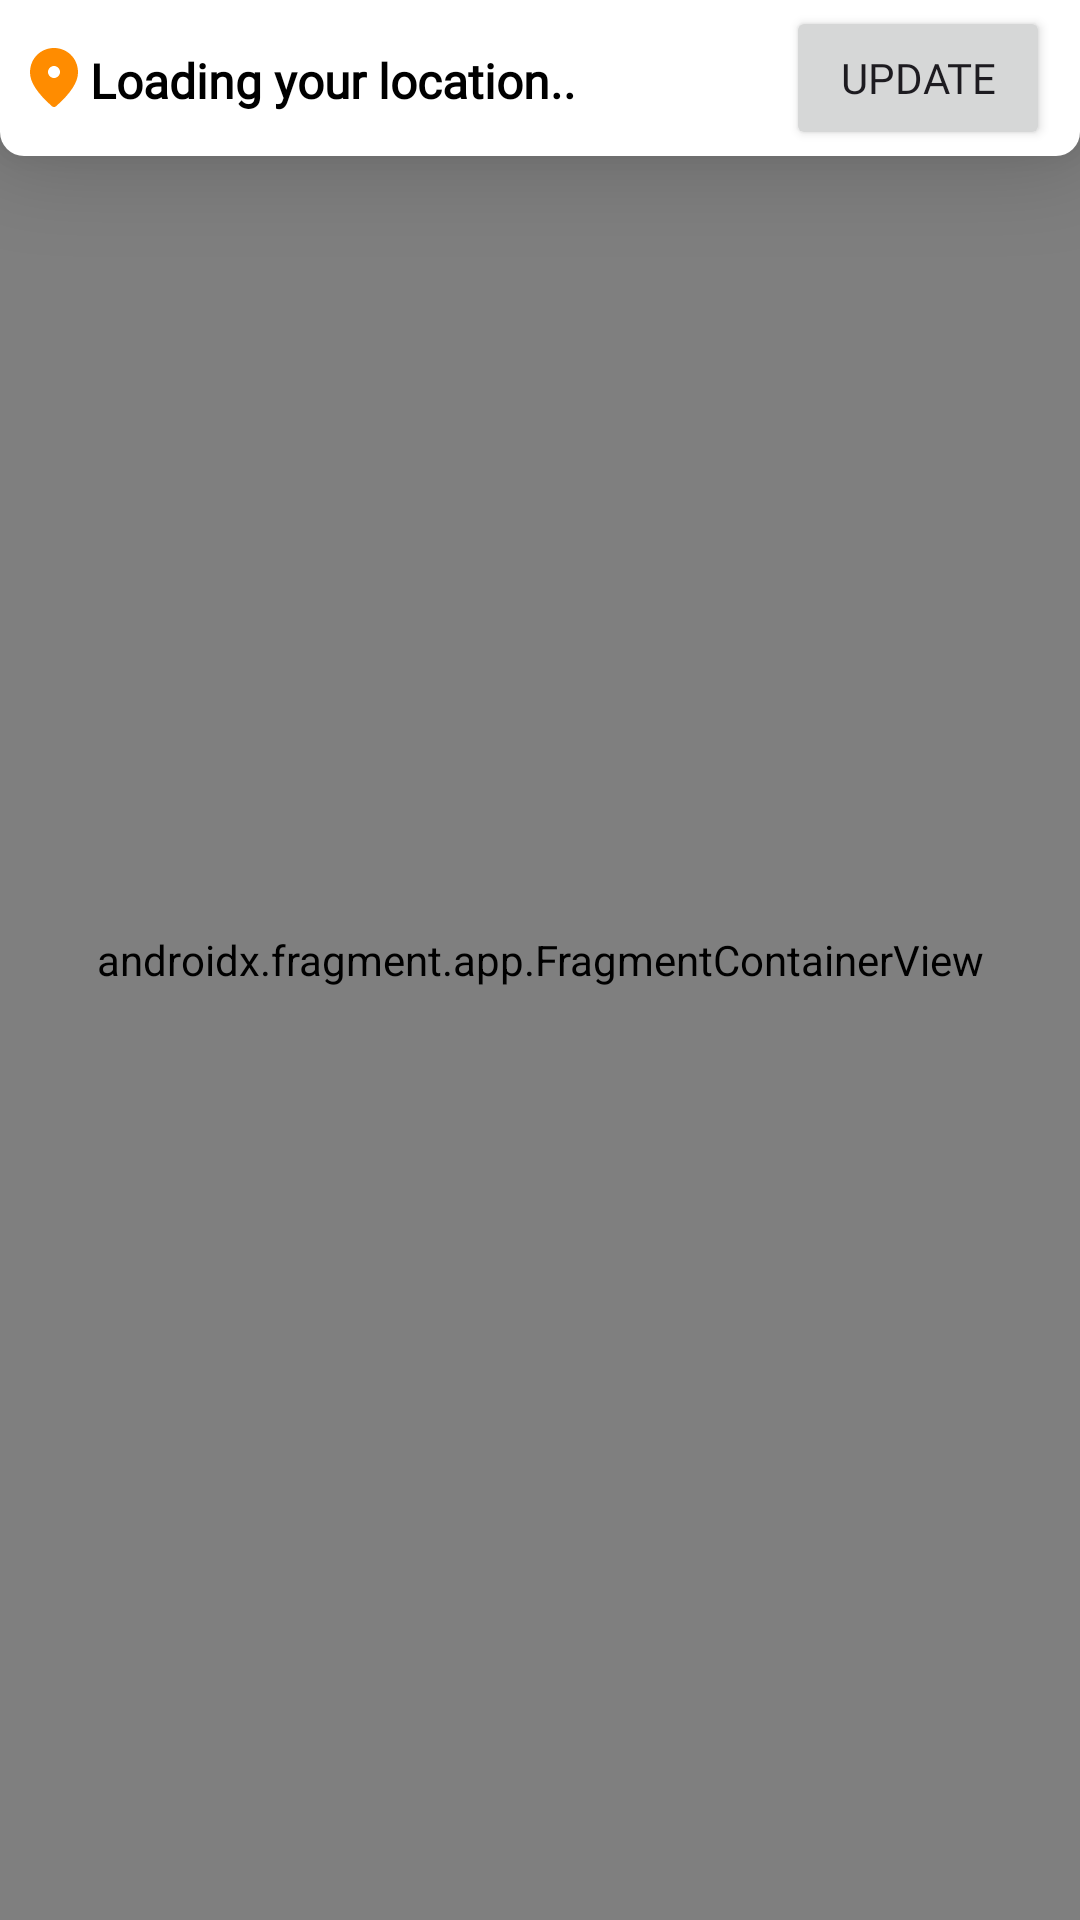

Produce the Android XML layout that renders to this screen, including the resource entries it uses.
<!-- AndroidManifest.xml: application theme Theme.VendViteExpress -->
<!-- res/layout/fragment_home_distributor.xml -->
<?xml version="1.0" encoding="utf-8"?>
<layout xmlns:android="http://schemas.android.com/apk/res/android"
    xmlns:app="http://schemas.android.com/apk/res-auto"
    xmlns:tools="http://schemas.android.com/tools">

    <data>

        <variable
            name="distributorHomeViewModel"
            type="com.ensb.vendviteexpress.view.ui.distributor.home.DistributorHomeViewModel" />
    </data>

    <androidx.constraintlayout.widget.ConstraintLayout
        android:layout_width="match_parent"
        android:layout_height="match_parent"
        tools:context=".view.ui.distributor.home.HomeDistributorFragment">

        <androidx.constraintlayout.widget.ConstraintLayout
            android:layout_width="match_parent"
            android:layout_height="wrap_content"
            android:background="@drawable/toolbar_background"
            android:backgroundTint="@null"
            android:elevation="16dp"
            android:stateListAnimator="@null"
            app:layout_constraintEnd_toEndOf="parent"
            app:layout_constraintStart_toStartOf="parent"
            app:layout_constraintTop_toTopOf="parent">

            <ImageView
                android:id="@+id/imageView2"
                android:layout_width="wrap_content"
                android:layout_height="wrap_content"
                android:layout_marginStart="@dimen/dp_6"
                android:layout_marginTop="@dimen/dp_2"
                android:layout_marginBottom="@dimen/dp_2"
                android:src="@drawable/ic_location"
                app:layout_constraintBottom_toBottomOf="parent"
                app:layout_constraintStart_toStartOf="parent"
                app:layout_constraintTop_toTopOf="parent"
                android:contentDescription="TODO" />

            <TextView
                android:id="@+id/location_textView"
                android:layout_width="0dp"
                android:layout_height="wrap_content"
                android:layout_marginStart="@dimen/_4sdp"
                android:layout_marginTop="@dimen/_2sdp"
                android:layout_marginBottom="@dimen/_2sdp"
                android:fontFamily="@font/poppins_medium"
                android:text="Loading your location.."
                android:textColor="@color/black"
                android:textSize="@dimen/dp_16"
                android:textStyle="bold"
                app:layout_constraintBottom_toBottomOf="parent"
                app:layout_constraintEnd_toStartOf="@+id/updateLocationBtn"
                app:layout_constraintHorizontal_bias="0.2"
                app:layout_constraintStart_toEndOf="@+id/imageView2"
                app:layout_constraintTop_toTopOf="parent"
                app:layout_constraintVertical_bias="0.523" />

            <Button
                android:id="@+id/updateLocationBtn"
                android:layout_width="wrap_content"
                android:layout_height="wrap_content"
                android:layout_marginTop="@dimen/dp_2"
                android:layout_marginBottom="@dimen/dp_2"
                android:layout_marginEnd="@dimen/dp_10"
                android:fontFamily="@font/poppins_medium"
                android:text="Update"
                app:layout_constraintBottom_toBottomOf="parent"
                app:layout_constraintEnd_toEndOf="parent"
                app:layout_constraintTop_toTopOf="parent" />
        </androidx.constraintlayout.widget.ConstraintLayout>

        <androidx.fragment.app.FragmentContainerView
            android:id="@+id/distributor_map_fragment"
            android:name="com.google.android.gms.maps.SupportMapFragment"
            android:layout_width="match_parent"
            android:layout_height="match_parent" />


    </androidx.constraintlayout.widget.ConstraintLayout>
</layout>
<!-- resources referenced by this layout -->
<resources>
  <color name="black">#FF000000</color>
  <dimen name="dp_10">10dp</dimen>
  <dimen name="dp_16">16dp</dimen>
  <dimen name="dp_2">2dp</dimen>
  <dimen name="dp_6">6dp</dimen>
  <!-- drawable ic_location (drawable) -->
  <vector android:height="24dp" android:tint="#FF8C00"
      android:viewportHeight="24" android:viewportWidth="24"
      android:width="24dp" xmlns:android="http://schemas.android.com/apk/res/android">
      <path android:fillColor="@android:color/white" android:pathData="M12,2c-4.2,0 -8,3.22 -8,8.2c0,3.18 2.45,6.92 7.34,11.23c0.38,0.33 0.95,0.33 1.33,0C17.55,17.12 20,13.38 20,10.2C20,5.22 16.2,2 12,2zM12,12c-1.1,0 -2,-0.9 -2,-2c0,-1.1 0.9,-2 2,-2c1.1,0 2,0.9 2,2C14,11.1 13.1,12 12,12z"/>
  </vector>
  <!-- drawable toolbar_background (drawable) -->
  <?xml version="1.0" encoding="utf-8"?>
  <shape xmlns:android="http://schemas.android.com/apk/res/android"
      android:shape="rectangle">
      <size
          android:width="@dimen/dp_80"
          android:height="@dimen/dp_20" />
      <gradient
          android:angle="45"
          android:endColor="#fff"
          android:startColor="#fff"
          android:type="linear" />
  
      <corners
          android:bottomLeftRadius="@dimen/dp_8"
          android:bottomRightRadius="@dimen/dp_8" />
  
      <stroke
          android:width="0dp"
          android:color="@color/gray_7f7" />
  
  </shape>
  <style name="Theme.VendViteExpress" parent="Base.Theme.VendViteExpress" />
  <dimen name="dp_80">80dp</dimen>
  <dimen name="dp_20">20dp</dimen>
  <dimen name="dp_8">8dp</dimen>
  <color name="gray_7f7">#7F7F7F</color>
  <style name="Base.Theme.VendViteExpress" parent="Theme.Material3.DayNight.NoActionBar">
          
          <item name="colorPrimary">@color/orange_a30</item>
          <item name="colorPrimaryVariant">@color/gray_7f7</item>
          <item name="colorOnPrimary">@color/white</item>
          
          <item name="colorSecondary">@color/orange_a30</item>
          <item name="colorSecondaryVariant">@color/gray_a5a</item>
          <item name="colorOnSecondary">@color/black</item>
          
          <item name="android:statusBarColor">?attr/colorPrimaryVariant</item>
          
          <item name="android:windowAnimationStyle">@null</item>
          <item name="autoCompleteTextViewStyle">@style/SearchAutoCompleteTextView</item>
          <item name="android:autofilledHighlight" tools:targetApi="o">@android:color/transparent
          </item>
          
      </style>
  <color name="orange_a30">#E67A00</color>
  <color name="white">#FFFFFFFF</color>
  <color name="gray_a5a">#A5A5A5</color>
  <style name="SearchAutoCompleteTextView" parent="Widget.AppCompat.Light.AutoCompleteTextView">
          <item name="android:textSize">14sp</item>
      </style>
</resources>
